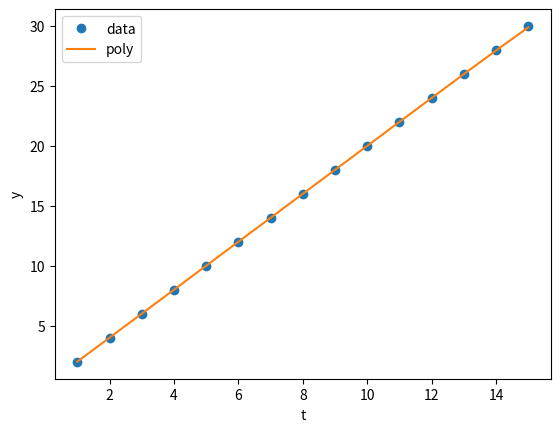

Python code for this plot:
# -*- coding : utf-8 -*-

"""
y = 2 * t (ガウシアンノイズなし) の多項式補間
リッジ回帰を利用
"""

# import required packages

import numpy as np
import matplotlib.pyplot as plt
import pandas as pd


t_0 = np.array(np.linspace(start=1, stop=15, num=15, dtype=int))
t_1 = np.array(np.linspace(start=1, stop=15, num=1500, dtype=int))
print(t_0)

# prepare parameter
y = 2 * t_0
Phi = np.vander(t_0)
# x = inv(Phi' * Phi) * Phi' * y' 
temp = np.dot(Phi.transpose(), Phi)
# print(np.shape(temp)[0])

# LAMBDA : regularization parameter
LAMBDA = 1.0
x = np.dot(np.linalg.inv(LAMBDA * np.eye(np.shape(temp)[0]) + temp),  np.dot(Phi.transpose(), y.transpose()))

# y (1, 15)
# Phi (15, 15)
# print("y : ", y, " y_shape : ", np.shape(y))
# print("Phi : ", Phi, " Phi_shape : ", np.shape(Phi))
# print("x : ", x, " x_shape : ", np.shape(x))

# Get Polynominal interpolation
polynominal = np.poly1d([i for i in x])
# print(polynominal)
p = [p for p in polynominal(t_1)]
# print(p)

# Plot data
plt.plot(t_0, y, "o", label="data")
plt.plot(t_1, p, "-", label="poly")
plt.xlabel("t")
plt.ylabel("y")
plt.legend()
plt.show()